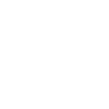
t = 0.00 s
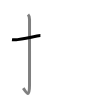
t = 1.50 s
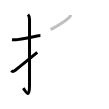
t = 3.25 s
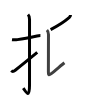
t = 4.75 s
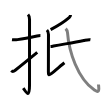
t = 6.50 s
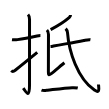
t = 8.00 s

The animated SVG that drew these frames (rendered in a browser with its animation timeline set to each time). Animation: 8 SMIL elements (animate=8); one cycle of 8.00 s.

<svg width="109px" height="109px" viewBox="0 0 px 109px" xmlns="http://www.w3.org/2000/svg" xmlns:xlink="http://www.w3.org/1999/xlink" xml:space="preserve" version="1.1"  baseProfile="full">
<path d="M12,39.67c2.05,0.25,3.36,0.29,5.5-0.04c4.87-0.75,11.62-2.03,19.48-3.69c1.04-0.22,2.27-0.43,3.43-0.43" style="fill:none;stroke:black;stroke-width:3;opacity:0">
  <animate attributeType="CSS" attributeName="opacity" from="0" to="1" begin="0s" dur="1s" repeatCount="0" fill="freeze" />
</path>
<path d="M28.02,14.5c1.12,1.12,1.51,2.75,1.51,5.02c0,15.23-0.01,54.21-0.01,65.65c0,14.25-3.52,6.58-6.27,3" style="fill:none;stroke:black;stroke-width:3;opacity:0">
  <animate attributeType="CSS" attributeName="opacity" from="0" to="1" begin="1s" dur="1s" repeatCount="0" fill="freeze" />
</path>
<path d="M11.25,70.68c1.35,1.35,2.25,0.95,4-0.43c5.59-4.39,8.25-6.5,22-17.83" style="fill:none;stroke:black;stroke-width:3;opacity:0">
  <animate attributeType="CSS" attributeName="opacity" from="0" to="1" begin="2s" dur="1s" repeatCount="0" fill="freeze" />
</path>
<path d="M70.5,15.11c0,0.89-0.25,1.51-0.97,2.12c-3.4,2.89-7.23,6.32-18.93,12.31" style="fill:none;stroke:black;stroke-width:3;opacity:0">
  <animate attributeType="CSS" attributeName="opacity" from="0" to="1" begin="3s" dur="1s" repeatCount="0" fill="freeze" />
</path>
<path d="M46.91,29.95c1.2,1.2,1.57,2.57,1.57,4.54c0,1.97-0.1,34.57-0.1,37.64c0,3.07,0.46,3.45,2.9,1.5c2.98-2.38,10.35-8.63,13.11-10.86" style="fill:none;stroke:black;stroke-width:3;opacity:0">
  <animate attributeType="CSS" attributeName="opacity" from="0" to="1" begin="4s" dur="1s" repeatCount="0" fill="freeze" />
</path>
<path d="M50.53,46.57c1.22-0.07,2.33-0.43,2.97-0.54c11.52-2.12,20.26-3.5,30.38-5.54c2-0.4,4.49-1.15,6.53-0.75" style="fill:none;stroke:black;stroke-width:3;opacity:0">
  <animate attributeType="CSS" attributeName="opacity" from="0" to="1" begin="5s" dur="1s" repeatCount="0" fill="freeze" />
</path>
<path d="M65.65,28.57c0.95,0.95,1.72,2.3,1.84,3.93c1.38,18.76,10.02,46.02,26.91,57.6c6.24,4.28,4.11-3.07,4.11-5.7" style="fill:none;stroke:black;stroke-width:3;opacity:0">
  <animate attributeType="CSS" attributeName="opacity" from="0" to="1" begin="6s" dur="1s" repeatCount="0" fill="freeze" />
</path>
<path d="M41.5,90.14c1.84,0.75,3.98,0.34,5.88,0.12c6.37-0.73,18.12-2.37,24.75-2.6c1.87-0.06,3.79-0.1,5.62,0.35" style="fill:none;stroke:black;stroke-width:3;opacity:0">
  <animate attributeType="CSS" attributeName="opacity" from="0" to="1" begin="7s" dur="1s" repeatCount="0" fill="freeze" />
</path>
</svg>
